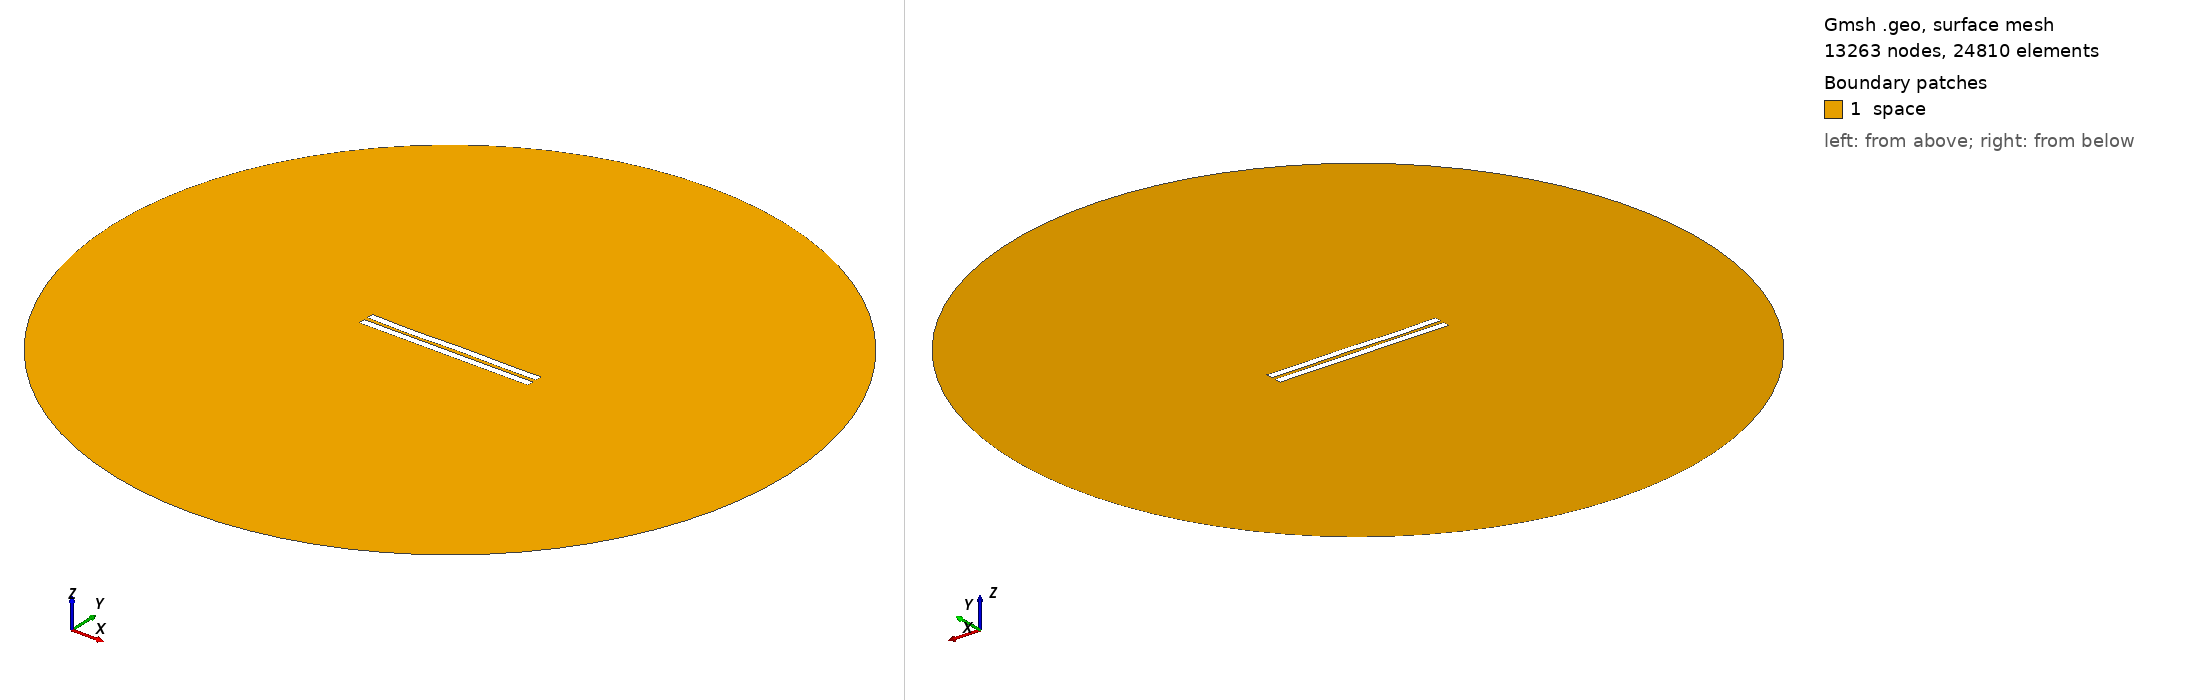

Gmsh geometry script, surface-meshed: 13263 nodes, 24810 surface elements. Boundary patches (legend numbers): 1 space. Left view from above one corner, right view from below the opposite corner. Legend entries are the model's physical surfaces. The drawing asked Gmsh for element sizes between 1% and 20% of the model's largest extent; the script's own settings can give other sizes.

=== 2651.geo (drawn) ===
//---------------------------------------
// Geometry kernel
//---------------------------------------

SetFactory("OpenCASCADE");



//---------------------------------------
// Parameters of the geometry
//---------------------------------------

// Overetch of the upper plate
overetch = 0.0;

// Distance between the plates
distance = 2.5;

// Discretization over the x axis (for the deformation)
nx = 50; 

// Length of the plate
L = 100 - overetch; 

// Number of modes
n = 4; 

// 1st mode coefficient
coeff(1) = -0.075;
beta(1) = 0.596864 * 3.1415926535 / L;

// 2nd mode coefficient
coeff(2) = -0.075;
beta(2) = 1.49418 * 3.1415926535 / L;

// 3rd mode coefficient
coeff(3) = -0.15;
beta(3) = 2.50025 * 3.1415926535 / L;

// 4th mode coefficient
coeff(4) = -0.15;
beta(4) = 3.49999 * 3.1415926535 / L;



//---------------------------------------
// Upper plate (deformed rectangle)
//---------------------------------------

// Coordiantes of the upper plate
xmin = -50;
xmax = 50 - overetch;

// Height of the upper plate
yheight = 4 - 2 * overetch;

// Indexes of the points
UpperID[] = {};
LowerID[] = {};
LeftID[] = {};
RightID[] = {};

// Point index
p = 1;

// Horizontal edges
For i In {1:nx}
    x = xmin + (i-1)*(xmax - xmin)/(nx-1);

    y_bottom = distance / 2 + overetch;
    For j In {1:n}
        C = (Cosh(beta(j)*L) + Cos(beta(j)*L)) / (Sinh(beta(j)*L) + Sin(beta(j)*L));
        y_bottom  = y_bottom + coeff(j) * (Cosh(beta(j)*(x+50)) - Cos(beta(j)*(x+50)) - C * (Sinh(beta(j)*(x+50)) - Sin(beta(j)*(x+50))));
    EndFor

    y_top = y_bottom + yheight;

    Point(p) = {x, y_top, 0, 1.0};
    UpperID[i] = p;
    p = p + 1;

    Point(p) = {x, y_bottom, 0, 1.0};
    LowerID[i] = p;
    p = p + 1;
EndFor

// Create point lists
UpperPts[] = {}; LowerPts[] = {};
For i In {1:nx}
  UpperPts[] += {UpperID[i]};
  LowerPts[] += {LowerID[i]};
EndFor

// Build splines
Spline(1) = {UpperPts[]};
Spline(2) = {LowerPts[]};
Line(3) = {LowerPts[nx-1], UpperPts[nx-1]};
Line(4) = {LowerPts[0], UpperPts[0]};

// Build the plane surface
Curve Loop(1) = {2, 3, -1, -4};
Plane Surface(1) = {1};



//---------------------------------------
// Lower plate (rectangle)
//---------------------------------------

// Vertices
Point(1001) = {-50, -1, 0, 1.0};
Point(1002) = { 50, -1, 0, 1.0};
Point(1003) = { 50,  -5, 0, 1.0};
Point(1004) = {-50,  -5, 0, 1.0};

// Edges
Line(5) = {1001, 1002};
Line(6) = {1002, 1003};
Line(7) = {1003, 1004};
Line(8) = {1004, 1001};

// Plane surface
Line Loop(2) = {5, 6, 7, 8};
Plane Surface(2) = {2}; 



//---------------------------------------
// Outer (fictious) boundary
//---------------------------------------

// Points
Point(1005) = {0, 0, 0};       // Center
Point(1006) = {200, 0, 0};     // Start point
Point(1007) = {0, 200, 0};     // 90 degrees
Point(1008) = {-200, 0, 0};    // 180 degrees
Point(1009) = {0, -200, 0};    // 270 degrees

// Circle arcs (each needs start, center, end)
Circle(9) = {1006, 1005, 1007};
Circle(10) = {1007, 1005, 1008};
Circle(11) = {1008, 1005, 1009};
Circle(12) = {1009, 1005, 1006};

// Plane surface for the entire domain
Curve Loop(3) = {9, 10, 11, 12};
Surface(3) = {3};

// Subtract the plates from the whole domain to obtain the actual domain where we want to solve the equations
BooleanDifference{ Surface{3}; Delete; }{ Surface{1}; Surface{2}; Delete; }




//---------------------------------------
// Transfinite Lines/Curves
//---------------------------------------

// Set the number of points on the boundaries
r = 7;

// Plates
Transfinite Curve {1, 2} = 50*r Using Progression 1;
Transfinite Curve {3, 4} = 2*r Using Progression 1;
Transfinite Line {5, 7} = 50*r Using Progression 1;
Transfinite Line {6, 8} = 2*r Using Progression 1;

// Outer boundary
Transfinite Line {9, 10, 11, 12} = 20 Using Progression 1;



//---------------------------------------
// Physical groups
//---------------------------------------                

// Physical curves (boundaries)
Physical Line("force_segment", 10) = {2};
Physical Line("upper_plate", 11) = {1, 3, 4};
Physical Line("lower_plate", 12) = {5, 6, 7, 8};
Physical Line("boundary", 20) = {9, 10, 11, 12};

// Physical Surfaces
Physical Surface("space", 30) = {3};



//---------------------------------------
// 6. Generate the Mesh
//---------------------------------------

// 2D mesh generation
Mesh 2;
